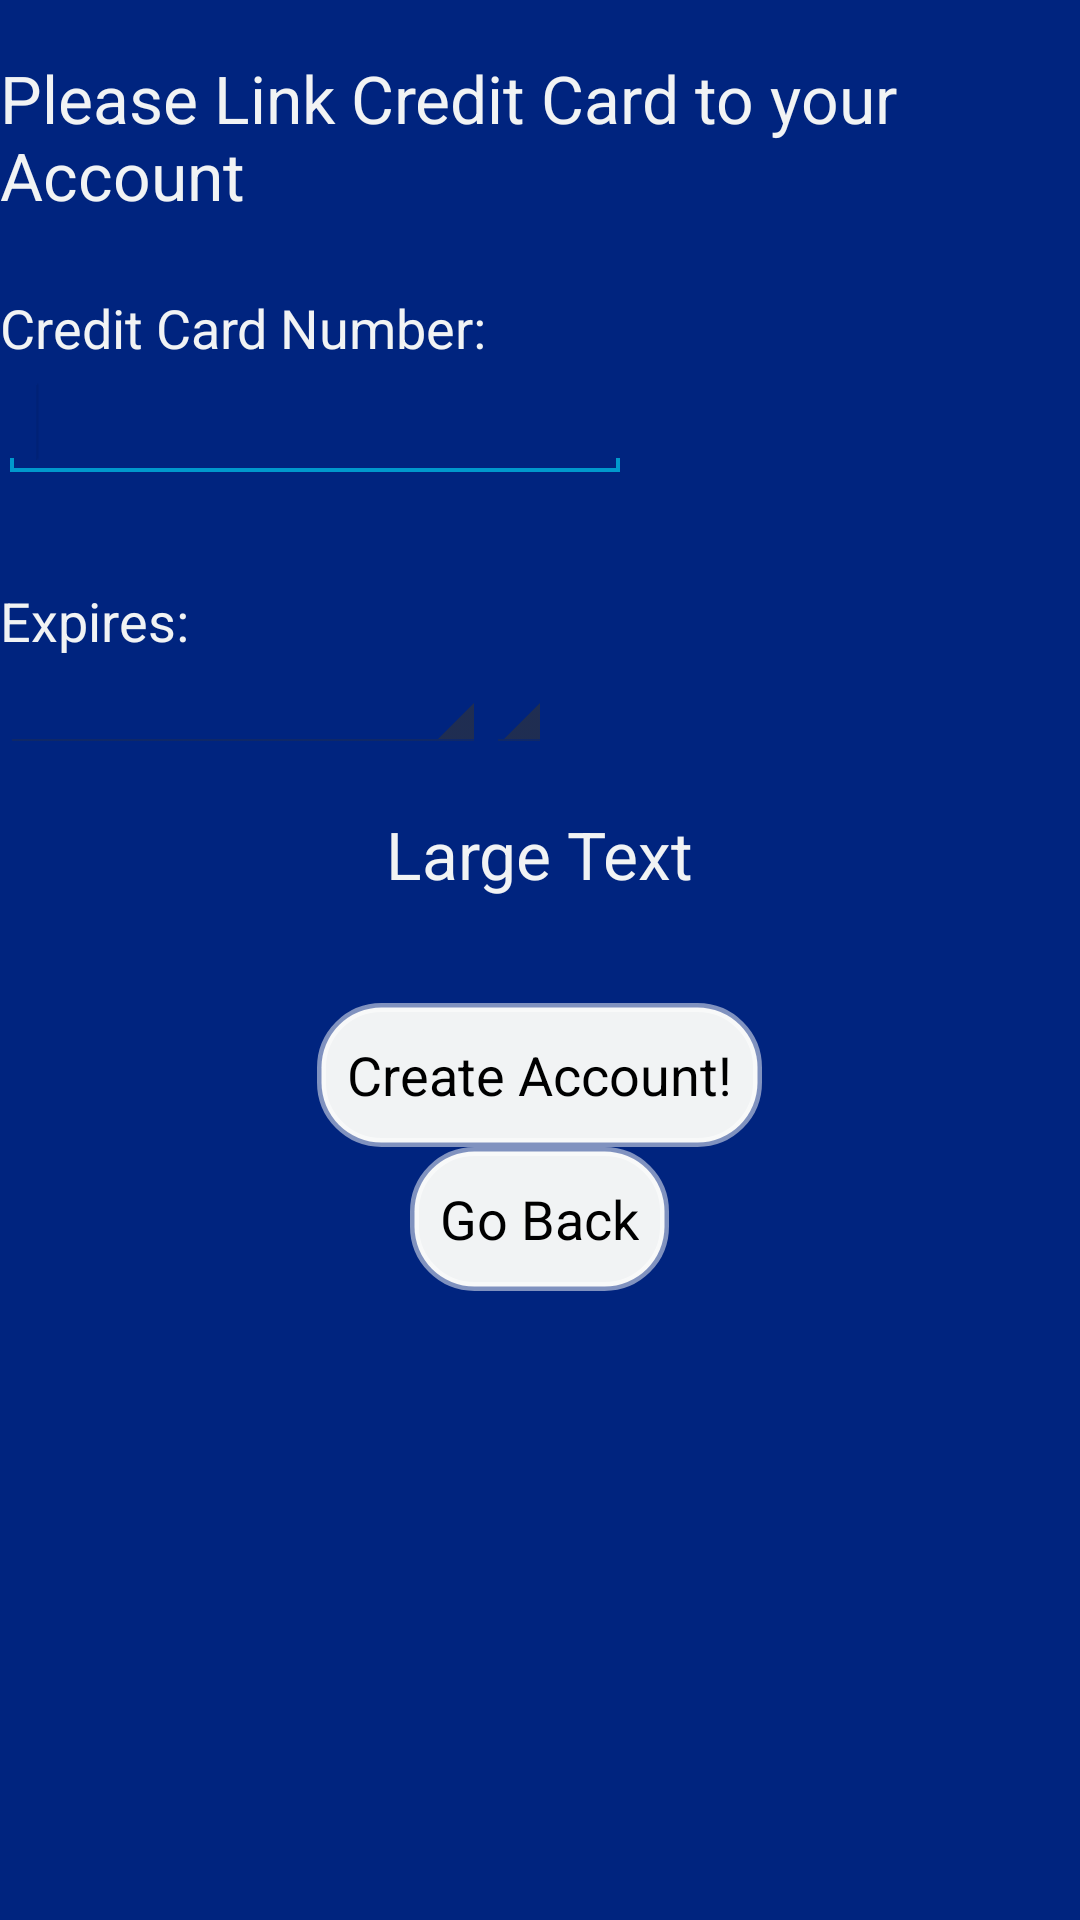

Here is an Android app screen rendered from its layout file. Give the layout XML and the strings, colors and styles it references.
<!-- AndroidManifest.xml: application theme android:Theme.Holo.Light -->
<!-- res/layout/newuser2.xml -->
<?xml version="1.0" encoding="utf-8"?>
<RelativeLayout xmlns:android="http://schemas.android.com/apk/res/android"
    android:layout_width="match_parent"
    android:layout_height="match_parent"
    android:background="@color/background_color"
    android:orientation="vertical" >

    <TextView
        android:id="@+id/noGameTextView"
        android:layout_width="wrap_content"
        android:layout_height="wrap_content"
        android:layout_alignParentTop="true"
        android:layout_centerHorizontal="true"
        android:layout_marginTop="18dp"
        android:text="Please Link Credit Card to your Account"
        android:textAppearance="?android:attr/textAppearanceLarge"
        android:textColor="@color/white_text" />

    <TextView
        android:id="@+id/confirmdisplay2"
        android:layout_width="wrap_content"
        android:layout_height="wrap_content"
        android:layout_alignParentLeft="true"
        android:layout_below="@+id/noGameTextView"
        android:layout_marginTop="24dp"
        android:text="Credit Card Number:"
        android:textAppearance="?android:attr/textAppearanceMedium"
        android:textColor="@color/white_text" />

    <EditText
        android:id="@+id/CCNumField"
        android:layout_width="wrap_content"
        android:layout_height="wrap_content"
        android:layout_alignParentLeft="true"
        android:layout_below="@+id/confirmdisplay2"
        android:ems="10"
        android:imeOptions="actionDone"
        android:inputType="number" >

        <requestFocus />
    </EditText>

    <TextView
        android:id="@+id/swappageOut"
        android:layout_width="wrap_content"
        android:layout_height="wrap_content"
        android:layout_alignParentLeft="true"
        android:layout_below="@+id/CCNumField"
        android:layout_marginTop="34dp"
        android:text="Expires:"
        android:textAppearance="?android:attr/textAppearanceMedium"
        android:textColor="@color/white_text" />

    <Spinner
        android:id="@+id/spinnerMonth"
        android:layout_width="wrap_content"
        android:layout_height="wrap_content"
        android:layout_alignParentLeft="true"
        android:layout_alignRight="@+id/confirmdisplay2"
        android:layout_below="@+id/swappageOut" />

    <Spinner
        android:id="@+id/spinnerYear"
        android:layout_width="wrap_content"
        android:layout_height="wrap_content"
        android:layout_alignTop="@+id/spinnerMonth"
        android:layout_toRightOf="@+id/spinnerMonth" />

    <TextView
        android:id="@+id/newUser2feedback"
        android:layout_width="wrap_content"
        android:layout_height="wrap_content"
        android:layout_below="@+id/spinnerMonth"
        android:layout_centerHorizontal="true"
        android:layout_marginTop="19dp"
        android:text="Large Text"
        android:textAppearance="?android:attr/textAppearanceLarge"
        android:textColor="@color/white_text" />

    <Button
        android:id="@+id/buttonFinishUser"
        android:layout_width="wrap_content"
        android:layout_height="wrap_content"
        android:layout_below="@+id/newUser2feedback"
        android:layout_centerHorizontal="true"
        android:layout_marginTop="35dp"
        android:background="@drawable/buttonlayout"
        android:paddingBottom="10dp"
        android:paddingLeft="10dp"
        android:paddingRight="10dp"
        android:paddingTop="10dp"
        android:text="Create Account!"
        android:textColor="@color/black_text" />

    <Button
        android:id="@+id/buttonCCBack"
        android:layout_width="wrap_content"
        android:layout_height="wrap_content"
        android:layout_below="@+id/buttonFinishUser"
        android:layout_centerHorizontal="true"
        android:background="@drawable/buttonlayout"
        android:paddingBottom="10dp"
        android:paddingLeft="10dp"
        android:paddingRight="10dp"
        android:paddingTop="10dp"
        android:text="Go Back"
        android:textColor="@color/black_text" />

</RelativeLayout>
<!-- resources referenced by this layout -->
<resources>
  <color name="background_color">#00247F</color>
  <color name="black_text">#000000</color>
  <color name="white_text">#f1f3f4</color>
  <!-- drawable buttonlayout (drawable-hdpi) -->
  <?xml version="1.0" encoding="utf-8"?>
  <shape xmlns:android="http://schemas.android.com/apk/res/android" >
      
      <solid
          android:color="#f1f3f4" 
          android:textColor="#000000"
          android:paddingLeft="10dp"
          android:paddingTop="10dp"
          android:paddingRight="10dp"
          android:paddingBottom="10dp"/>
      
  <stroke android:width="3dp"
          android:color="#80FFFFFF" />
  
          
  
    <corners android:radius="20dp" />
  
    
  </shape>
</resources>
